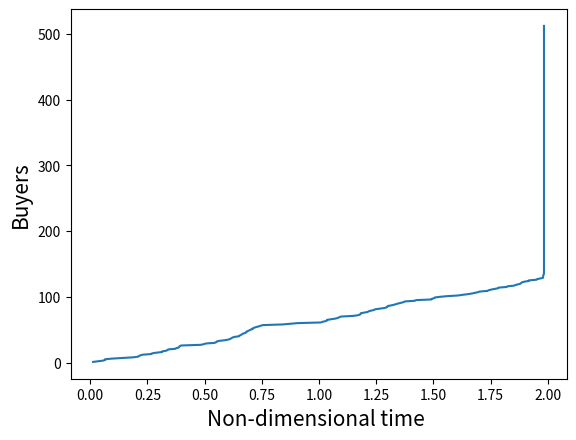
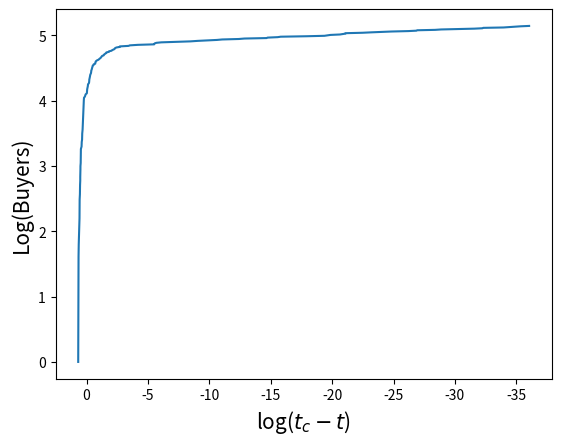

Generate these figures, in order, with matplotlib:
# -*- coding: utf-8 -*-
"""
Created on Tue Jan 25 17:46:20 2022

[redacted]
"""
import numpy as np
import matplotlib.pyplot as plt
import random

#%%
#Initialisation

dt=0.001
sig=0.1
beta=1.1
rho=1
k=1
m=2#Number of subgroups per group
N=10#Number of levels in heirarchy including top layer with everyone
n=N-1#



def Boost(x): # x is the array of times
  t=min(x) #find smallest time
  buyer=x.index(t) #find index of buyer
  return(t,buyer)

def Hrarchy_Vect(i):
    vect=np.zeros(N,dtype=int)
    for l in range(N):# l=[0,1,...n]
        vect[l]=i//m**l
    return vect

def PDF(t,k,sig,rho):
    return k*sig**rho*np.exp(-k*sig**rho*t)*dt

def Buy_Probability(s,k=k,sig=sig,rho=rho,beta=beta,dt=dt):
    return k*sig**rho*2**(beta*s)*dt

#%%
#Performing iterations
S_vector_old=np.zeros(m**n)
Change_Times_List=[]
t=0#Initialising time
Finish=0
times=np.array([])#List of times where agents buy
sales=np.array([])#Sales at each time where agents buy
sigmas=sig*np.ones(m**n)# List of sigma values for agents
S_vector=np.zeros(m**n)#List of S values
Hrarchy_Sold_Bool=np.zeros((N,m**n))
Hrarchy_Sold_Numbers=np.zeros((N,m**n))

"""
Need to initialise buy_time array - so first buy-time array

"""

TimeArray=[-np.log(1-random.random())/(k*sig**rho) for i in range(m**n)] #Generate times from distribution


while Finish==0:
    ##############################################
    
    #This bit creates list of indices of agents who haven't sold
    #This could be streamlined with new boost method, but we'll do that later. 
    UnsoldAgntsInds=np.array([],dtype=int)
    for i in range(m**n):
        if Hrarchy_Sold_Bool[0][i]==0:
            UnsoldAgntsInds=np.append(UnsoldAgntsInds,i)
            
    t,buyer=Boost(TimeArray)  #Finds smallest time and the buyer index corresponding to that time
    
    Hrarchy_Sold_Bool[0][buyer]=1
    for HrarchyRow in range(N):#[0,1,2,...n]
        #This updates the numerical Hrarchy matrix
        Column=Hrarchy_Vect(buyer)[HrarchyRow]
        Column=int(Column)
        Hrarchy_Sold_Numbers[HrarchyRow][Column]+=1
    """
    Boost
    -----
    
    List/Array of buy_times from previous iteration or initialisation) known. 
    From list of indices of unsold agents, find smallest time t'. 
    t=t', append this to times array. 
    
    Index of agent with buy time t' is i. Then assert that this guy has sold 
    using:
        
    Hrarchy_Sold_Bool[0][i]=1
    for HrarchyRow in range(N):#[0,1,2,...n]
        #This updates the numerical Hrarchy matrix
        Column=Hrarchy_Vect(i)[HrarchyRow]
        Column=int(Column)
        Hrarchy_Sold_Numbers[HrarchyRow][Column]+=1
    
    Now the code knows this guy has sold. Continue with the origianl code: 
    """
    
    #Getting boolean Hrarchy matrix from numerical matrix
    for i in range(1,N):
        for j in range(m**(n-i)):
            if Hrarchy_Sold_Numbers[i][j]==m**i:
                Hrarchy_Sold_Bool[i][j]=1
    
    #Getting matrix to find S values
    Hrarchy_S=np.zeros((N,m**n))#number of full n-1 order objcts in n ordr obj        
    Hrarchy_S[0]=Hrarchy_Sold_Numbers[0]
    Hrarchy_S[1]=Hrarchy_Sold_Numbers[1]
    for row in range(1,n):
        for i in range(0,m**(n-row)):
            if Hrarchy_S[row][i]==m:
                Hrarchy_S[row+1][i//m]+=1
    
    #This calculates S value vector 
    S_vector=np.zeros(m**n)
    for i in range(m**n):
        Vector_i=Hrarchy_Vect(i)
        S=0
        for j in range(1,N):
            S+=Hrarchy_S[j][Vector_i[j]]
        S_vector[i]=S    
    #This calculates new_sigmas
        sigmas[i]=sig*2**(S_vector[i]*beta/rho)    
    
    """
    Generate new buy times
    ----------------------
    
    S_vector is the list of S values for the agents. E.g. S_vector[3] is the S
    value for the agent with index 3. Perhaps store the previous s vector and 
    compare this to the current S_vector. 
    
    For the agents with changed S_vector values, generate new times. Use the 
    PDF to generate dt. Then add dt to t (which is the time of this iteration)
    - this is their new buy time. 

    

    """
    
    for j in range(len(TimeArray)):
        if S_vector[j]==S_vector_old[j]:  #Does what is described above
            pass
        else: #generates new time using the new sigmas 
            TimeArray[j]=t-(np.log(1-random.random())/(k*sigmas[j]**rho))
    
    ###############################################
    print(t)# Current time 
    print(Hrarchy_Sold_Numbers[n][0])#Total number of bought agents
    times=np.append(times,t)
    sales=np.append(sales,Hrarchy_Sold_Numbers[n][0])
    S_vector_old=S_vector 
    TimeArray[buyer]=1e7 #make sure this buyer never gets picked again by boost method
    if Hrarchy_Sold_Bool[n][0]==1:
        Finish=1
    #t+=dt, assumed this bit is no longer needed as no longer using FD method
        
#%%
#plotting 
plt.figure(0)
plt.xlabel(r'Non-dimensional time ',size=15)
plt.ylabel('Buyers',size=15) 
plt.plot(times,sales)
        
#%%

#Log Plotting (Very Meh)

tc=times[-1]
LoggedTimes=[]
for j in times:
    if j<tc:
        LoggedTimes.append(np.log(tc-j))

plt.figure(1)
plt.gca().invert_xaxis()
plt.xlabel(r'log($t_c-t$)',size=15)
plt.ylabel('Log(Buyers)',size=15) 
plt.plot(LoggedTimes,np.log(sales[:len(LoggedTimes):]))
        
    


